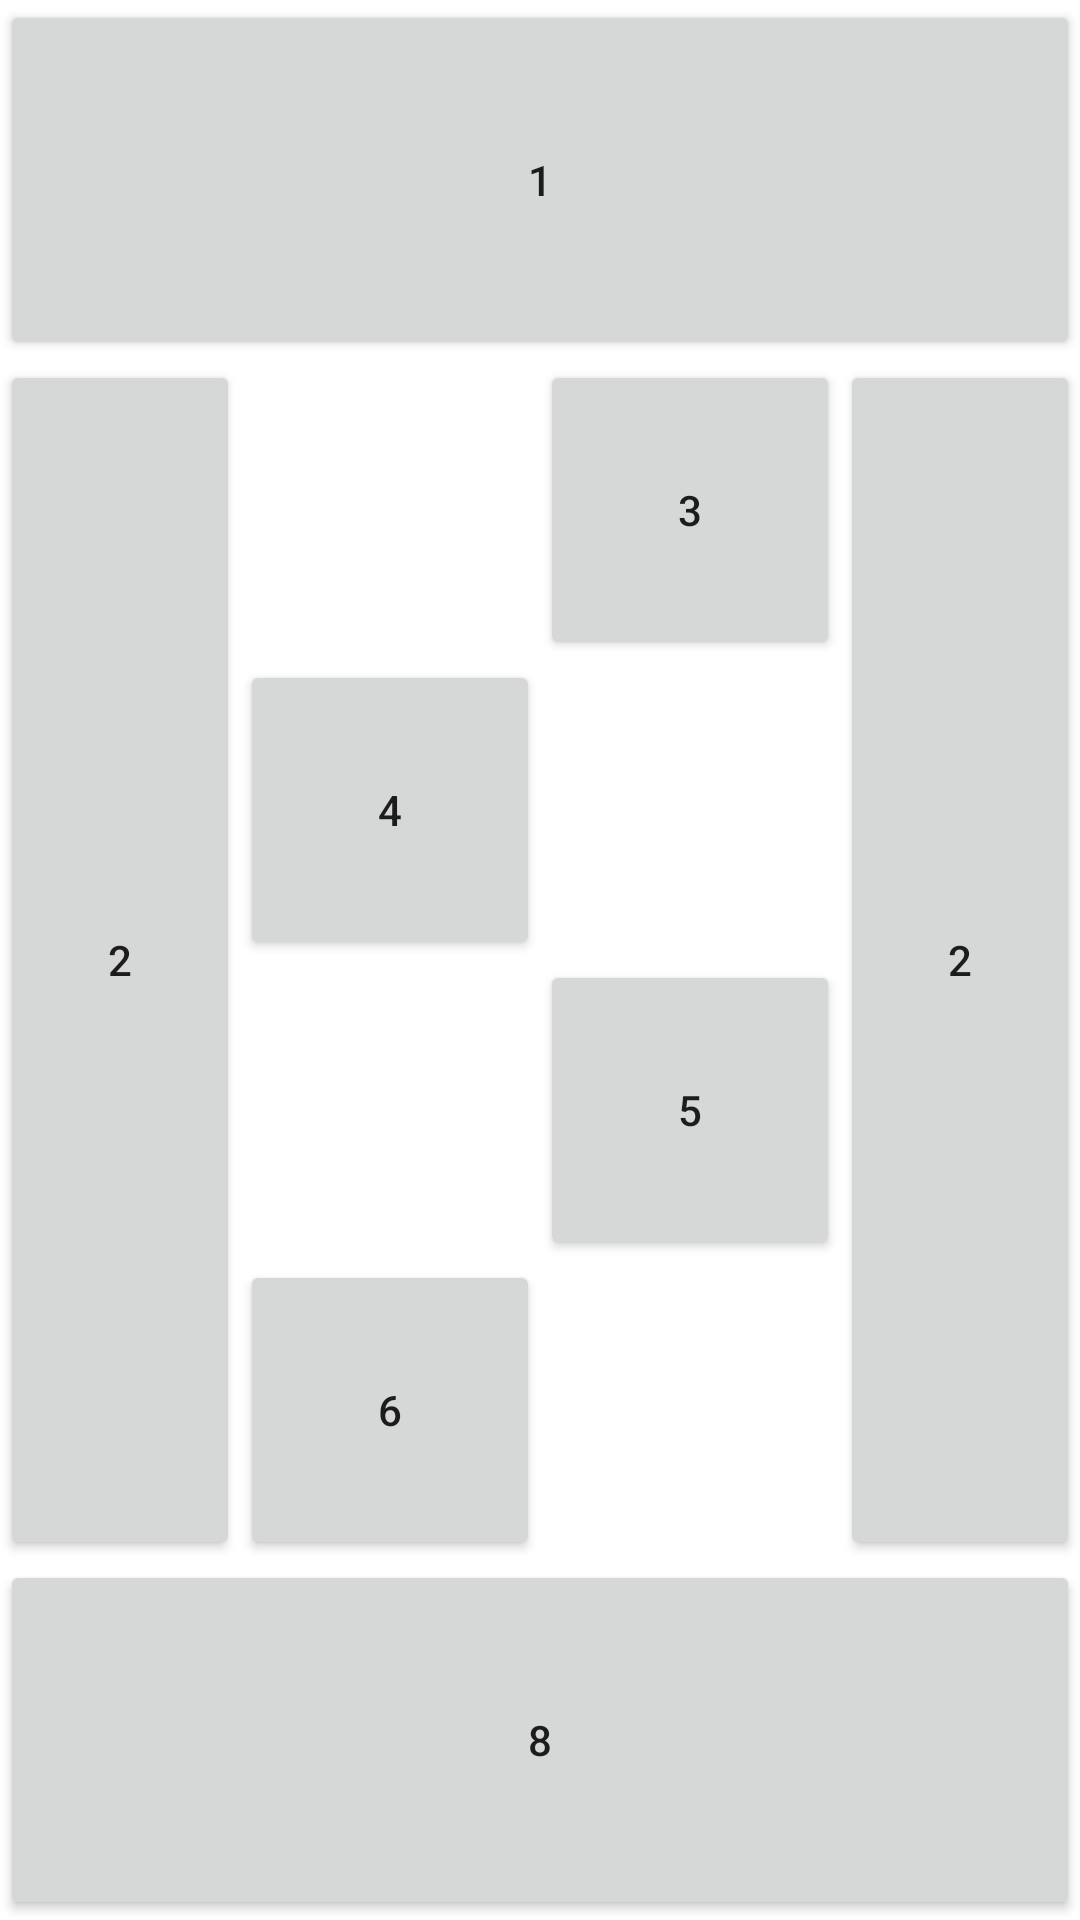

This screen was rendered from an Android layout file. Write that file and the resources it references.
<!-- AndroidManifest.xml: application theme Theme.Demoempty -->
<!-- res/layout/interface2.xml -->
<?xml version="1.0" encoding="utf-8"?>
<RelativeLayout xmlns:android="http://schemas.android.com/apk/res/android"
    android:layout_width="match_parent"
    android:layout_height="match_parent">

    <Space
        android:id="@+id/center"
        android:layout_width="0dp"
        android:layout_height="0dp"
        android:layout_centerInParent="true" />

    <Space
        android:id="@+id/TopCenter"
        android:layout_width="0dp"
        android:layout_height="0dp"
        android:layout_centerInParent="true"
        android:layout_alignTop="@id/Button4" />

    <Space
        android:id="@+id/BottomCenter"
        android:layout_width="0dp"
        android:layout_height="0dp"
        android:layout_centerInParent="true"
        android:layout_alignBottom="@id/Button5" />

    <Space
        android:id="@+id/Beginning"
        android:layout_width="0dp"
        android:layout_height="0dp"
        android:layout_centerInParent="true"
        android:layout_alignTop="@id/Button3" />

    <Space
        android:id="@+id/End"
        android:layout_width="0dp"
        android:layout_height="0dp"
        android:layout_centerInParent="true"
        android:layout_alignBottom="@id/Button6" />

    <Button
        android:layout_width="match_parent"
        android:layout_height="match_parent"
        android:layout_alignBottom="@id/Beginning"
        android:text="1"/>

    <Button
        android:layout_width="match_parent"
        android:layout_height="match_parent"
        android:layout_toLeftOf="@id/Button4"
        android:layout_alignTop="@id/Beginning"
        android:layout_alignBottom="@id/End"
        android:text="2"/>

    <Button
        android:id="@+id/Button3"
        android:layout_width="100dp"
        android:layout_height="100dp"
        android:layout_toRightOf="@id/TopCenter"
        android:layout_alignBottom="@id/TopCenter"
        android:text="3"/>

    <Button
        android:id="@+id/Button4"
        android:layout_width="100dp"
        android:layout_height="100dp"
        android:layout_toLeftOf="@id/center"
        android:layout_alignBottom="@id/center"
        android:text="4"/>

    <Button
        android:id="@+id/Button5"
        android:layout_width="100dp"
        android:layout_height="100dp"
        android:layout_toRightOf="@id/center"
        android:layout_alignTop="@id/center"
        android:text="5"/>

    <Button
        android:id="@+id/Button6"
        android:layout_width="100dp"
        android:layout_height="100dp"
        android:layout_toStartOf="@id/center"
        android:layout_alignTop="@id/BottomCenter"
        android:text="6"/>

    <Button
        android:layout_width="match_parent"
        android:layout_height="match_parent"
        android:layout_toRightOf="@id/Button5"
        android:layout_alignTop="@id/Beginning"
        android:layout_alignBottom="@id/End"
        android:text="2"/>

    <Button
        android:layout_width="match_parent"
        android:layout_height="match_parent"
        android:layout_alignTop="@id/End"
        android:text="8"/>



</RelativeLayout>
<!-- resources referenced by this layout -->
<resources>
  <style name="Theme.Demoempty" parent="Theme.MaterialComponents.DayNight.DarkActionBar">
          
          <item name="colorPrimary">@color/purple_500</item>
          <item name="colorPrimaryVariant">@color/purple_700</item>
          <item name="colorOnPrimary">@color/white</item>
          
          <item name="colorSecondary">@color/teal_200</item>
          <item name="colorSecondaryVariant">@color/teal_700</item>
          <item name="colorOnSecondary">@color/black</item>
          
          <item name="android:statusBarColor">?attr/colorPrimaryVariant</item>
          
      </style>
  <!-- not gathered from this repository: default colours our renderer supplied (Android Studio template values) -->
  <color name="purple_500">#FF6200EE</color>
  <color name="purple_700">#FF3700B3</color>
  <color name="teal_200">#FF03DAC5</color>
  <color name="teal_700">#FF018786</color>
  <color name="black">#FF000000</color>
  <color name="white">#FFFFFFFF</color>
</resources>
